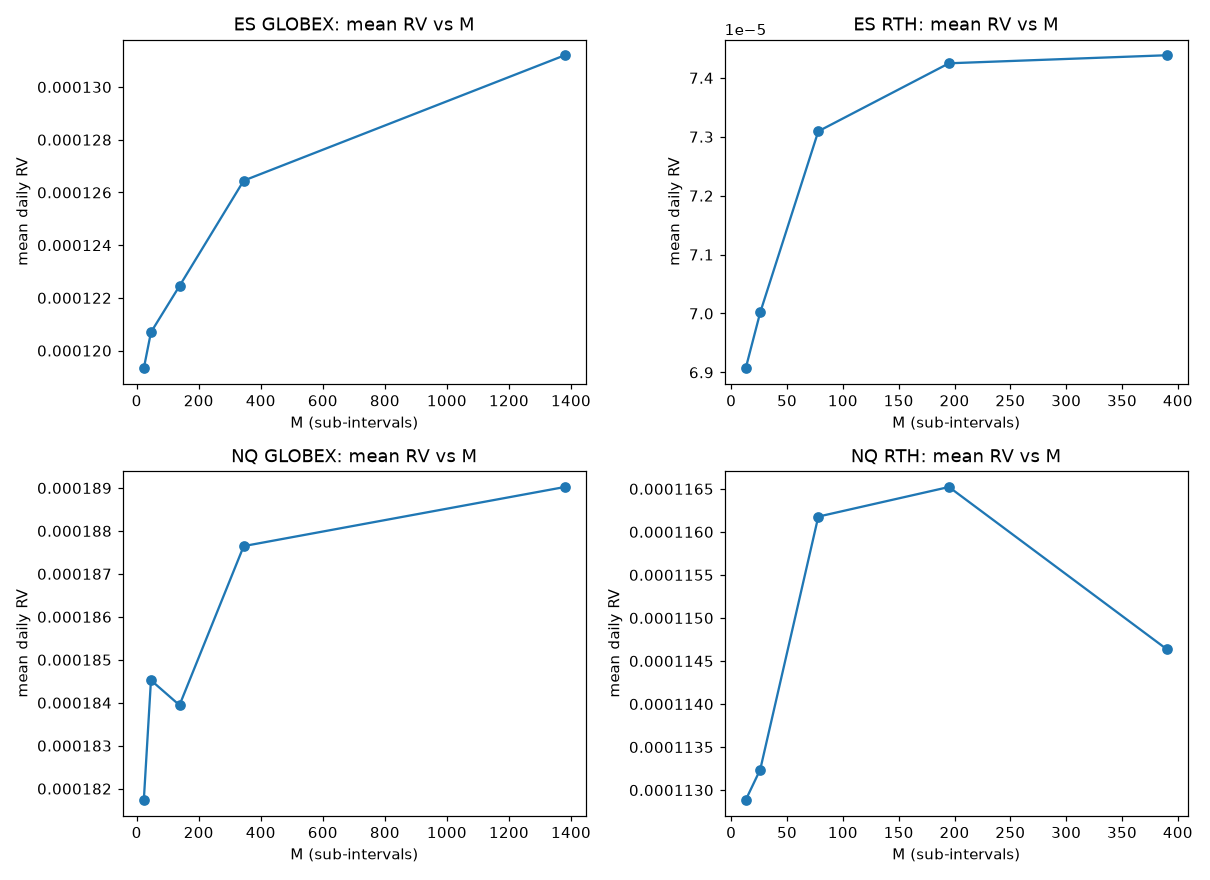

The table this chart was drawn from, first rows:
root, geom, group, M, mean_rv, n_days
ES, GLOBEX, all, 23, 0.0001193, 1901
ES, GLOBEX, all, 46, 0.0001207, 1901
ES, GLOBEX, all, 138, 0.0001225, 1901
ES, GLOBEX, all, 345, 0.0001264, 1901
ES, GLOBEX, all, 1380, 0.0001312, 1901
ES, GLOBEX, y2016, 23, 8.018276721419507e-05, 239
ES, GLOBEX, y2016, 46, 8.16105768636447e-05, 239
ES, GLOBEX, y2016, 138, 8.123060328554854e-05, 239
ES, GLOBEX, y2016, 345, 8.583556249662421e-05, 239
ES, GLOBEX, y2016, 1380, 9.41800099717273e-05, 239
ES, GLOBEX, y2017, 23, 1.7508248732308177e-05, 237
ES, GLOBEX, y2017, 46, 1.870984415926243e-05, 237
ES, GLOBEX, y2017, 138, 1.9328162413255556e-05, 237
ES, GLOBEX, y2017, 345, 2.060059171811383e-05, 237
ES, GLOBEX, y2017, 1380, 2.6185057207602642e-05, 237
ES, GLOBEX, y2018, 23, 0.0001156, 236
ES, GLOBEX, y2018, 46, 0.0001167, 236
ES, GLOBEX, y2018, 138, 0.0001141, 236
ES, GLOBEX, y2018, 345, 0.000117, 236
ES, GLOBEX, y2018, 1380, 0.0001246, 236
ES, GLOBEX, y2019, 23, 6.241715841242217e-05, 237
ES, GLOBEX, y2019, 46, 5.90832993840342e-05, 237
ES, GLOBEX, y2019, 138, 6.0439435516937884e-05, 237
ES, GLOBEX, y2019, 345, 6.237846819966741e-05, 237
ES, GLOBEX, y2019, 1380, 6.81878574510897e-05, 237
ES, GLOBEX, y2020, 23, 0.0003133, 239
ES, GLOBEX, y2020, 46, 0.0003279, 239
ES, GLOBEX, y2020, 138, 0.0003472, 239
ES, GLOBEX, y2020, 345, 0.0003575, 239
ES, GLOBEX, y2020, 1380, 0.0003653, 239
ES, GLOBEX, y2021, 23, 7.058035386679025e-05, 239
ES, GLOBEX, y2021, 46, 7.003605878784406e-05, 239
ES, GLOBEX, y2021, 138, 6.971360887680057e-05, 239
ES, GLOBEX, y2021, 345, 7.105426874827324e-05, 239
ES, GLOBEX, y2021, 1380, 7.265041015060074e-05, 239
ES, GLOBEX, y2022, 23, 0.0002236, 238
ES, GLOBEX, y2022, 46, 0.0002211, 238
ES, GLOBEX, y2022, 138, 0.000216, 238
ES, GLOBEX, y2022, 345, 0.0002241, 238
ES, GLOBEX, y2022, 1380, 0.0002233, 238
ES, GLOBEX, y2023, 23, 6.989295356458153e-05, 236
ES, GLOBEX, y2023, 46, 6.882075247723906e-05, 236
ES, GLOBEX, y2023, 138, 6.983282084491188e-05, 236
ES, GLOBEX, y2023, 345, 7.127868605206397e-05, 236
ES, GLOBEX, y2023, 1380, 7.341958035726219e-05, 236
ES, GLOBEX, terc1, 23, 1.6399853256339478e-05, 634
ES, GLOBEX, terc1, 46, 1.9133681867947147e-05, 634
ES, GLOBEX, terc1, 138, 2.1646181817716565e-05, 634
ES, GLOBEX, terc1, 345, 2.3574547314573554e-05, 634
ES, GLOBEX, terc1, 1380, 2.828293075947379e-05, 634
ES, GLOBEX, terc2, 23, 5.2262225979627794e-05, 633
ES, GLOBEX, terc2, 46, 5.4881224000866364e-05, 633
ES, GLOBEX, terc2, 138, 5.594431547630148e-05, 633
ES, GLOBEX, terc2, 345, 5.922730231598455e-05, 633
ES, GLOBEX, terc2, 1380, 6.402772583026974e-05, 633
ES, GLOBEX, terc3, 23, 0.0002892, 634
ES, GLOBEX, terc3, 46, 0.000288, 634
ES, GLOBEX, terc3, 138, 0.0002897, 634
ES, GLOBEX, terc3, 345, 0.0002964, 634
ES, GLOBEX, terc3, 1380, 0.0003012, 634
... 180 more rows
